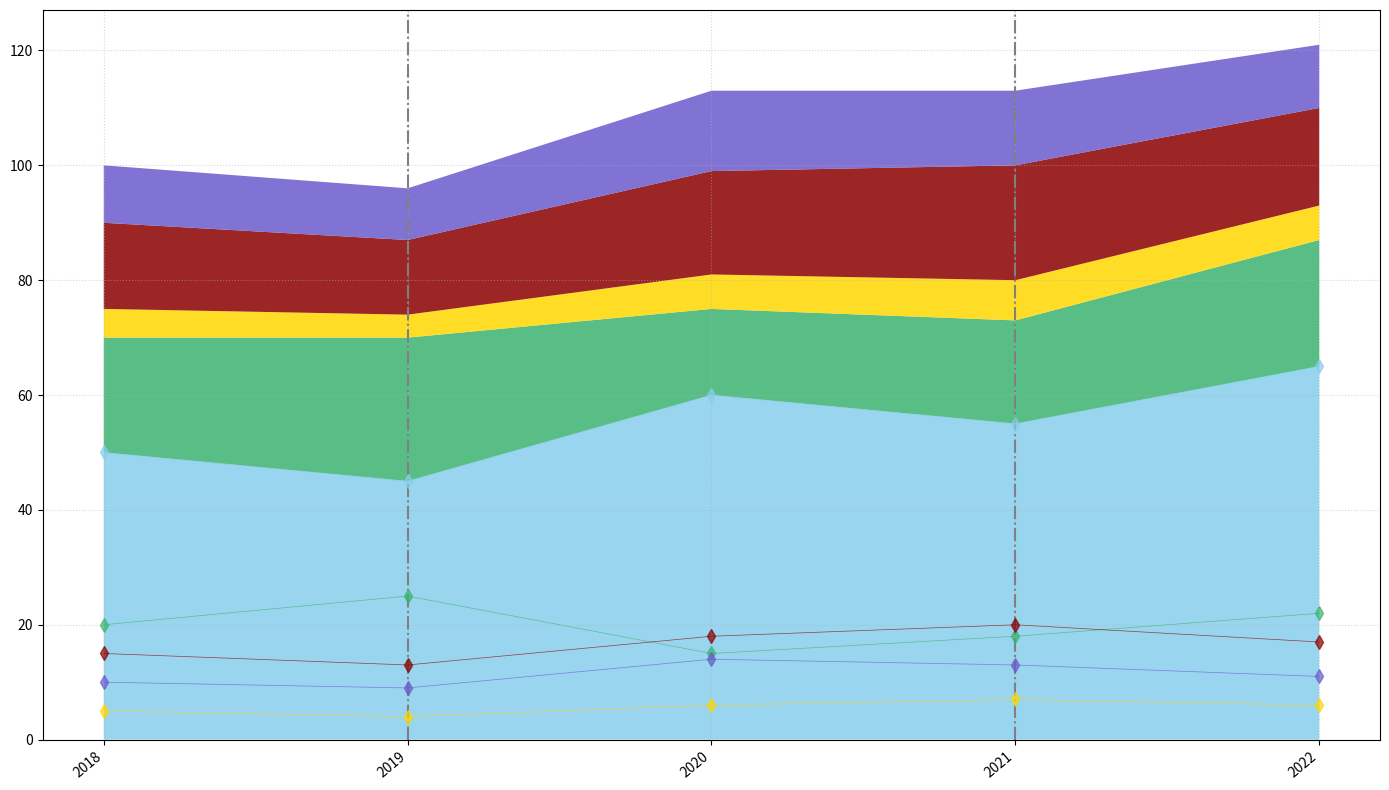

The matplotlib source for this figure:
import matplotlib.pyplot as plt
import numpy as np

years = np.arange(2018, 2023)
swimmer_assist = np.array([50, 45, 60, 55, 65])
minor_injuries = np.array([20, 25, 15, 18, 22])
major_injuries = np.array([5, 4, 6, 7, 6])
rough_seas = np.array([15, 13, 18, 20, 17])
crowd_control = np.array([10, 9, 14, 13, 11])

rescue_data = np.vstack([swimmer_assist, minor_injuries, major_injuries, rough_seas, crowd_control])

fig, ax = plt.subplots(figsize=(14, 8))
ax.stackplot(years, rescue_data, colors=['#87CEEB', '#3CB371', '#FFD700', '#8B0000', '#6A5ACD'], alpha=0.85)

highlight_years = [2019, 2021]
for year in highlight_years:
    ax.axvline(x=year, color='gray', linestyle='-.', linewidth=1.5)

ax.grid(visible=True, linestyle=':', alpha=0.5)

ax.set_xticks(years)
ax.set_xticklabels(years, rotation=40, ha='right')

for y, color in zip(rescue_data, ['#87CEEB', '#3CB371', '#FFD700', '#8B0000', '#6A5ACD']):
    ax.plot(years, y, marker='d', markersize=7, color=color, linestyle='-', linewidth=0.5, alpha=0.7)

plt.tight_layout()
plt.show()
